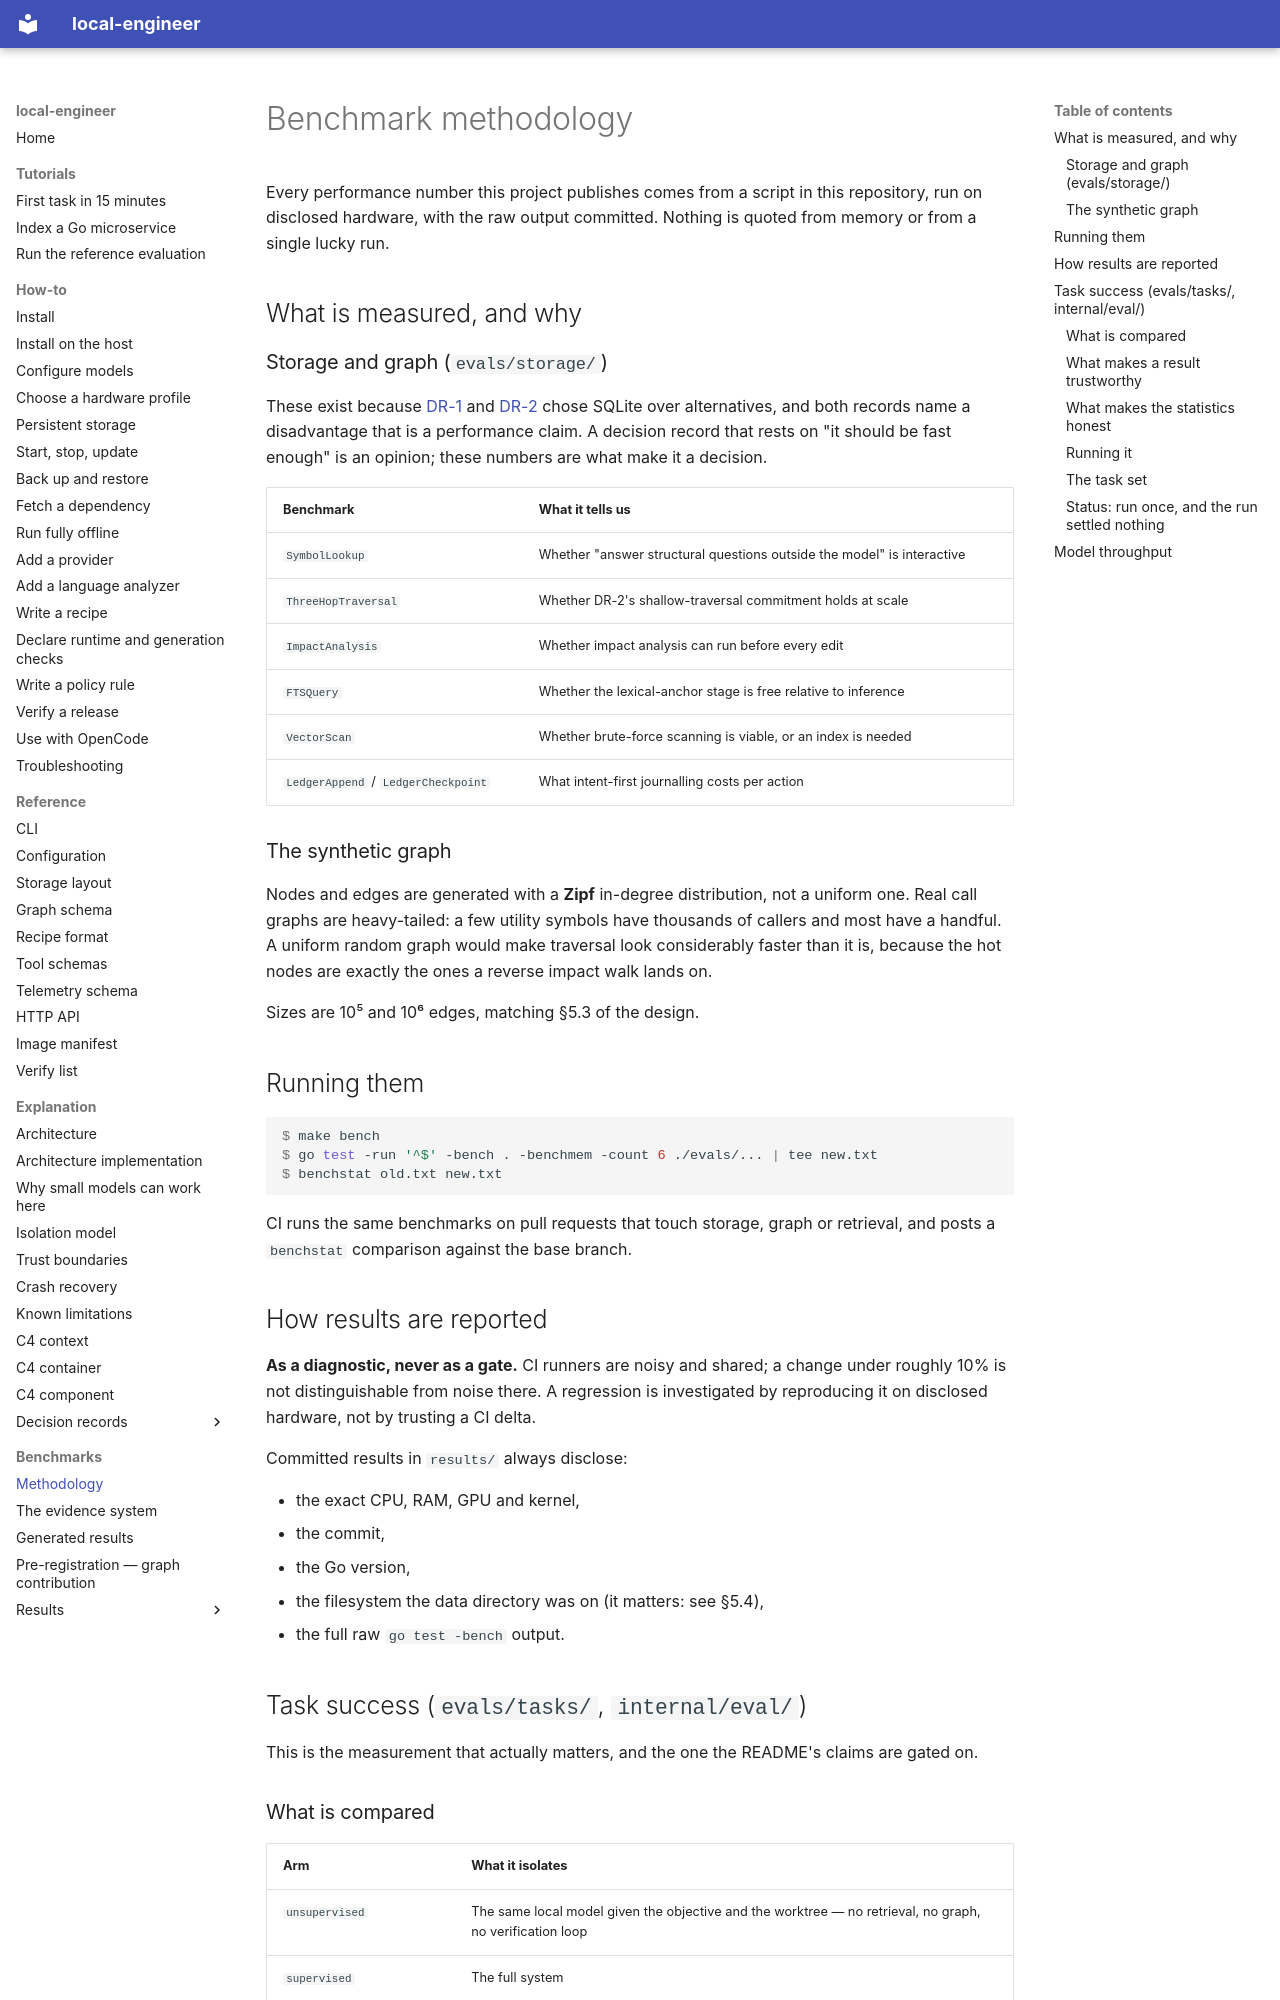

repository: akynte/local-engineer · page: benchmarks/METHODOLOGY/index.html · generator: mkdocs

# Benchmark methodology

Every performance number this project publishes comes from a script in this
repository, run on disclosed hardware, with the raw output committed. Nothing
is quoted from memory or from a single lucky run.

## What is measured, and why

### Storage and graph (`evals/storage/`)

These exist because [DR-1](../adr/0001-single-container-sqlite.md) and
[DR-2](../adr/0002-graph-in-sqlite.md) chose SQLite over alternatives, and both
records name a disadvantage that is a performance claim. A decision record that
rests on "it should be fast enough" is an opinion; these numbers are what make
it a decision.

| Benchmark | What it tells us |
|---|---|
| `SymbolLookup` | Whether "answer structural questions outside the model" is interactive |
| `ThreeHopTraversal` | Whether DR-2's shallow-traversal commitment holds at scale |
| `ImpactAnalysis` | Whether impact analysis can run before every edit |
| `FTSQuery` | Whether the lexical-anchor stage is free relative to inference |
| `VectorScan` | Whether brute-force scanning is viable, or an index is needed |
| `LedgerAppend` / `LedgerCheckpoint` | What intent-first journalling costs per action |

### The synthetic graph

Nodes and edges are generated with a **Zipf** in-degree distribution, not a
uniform one. Real call graphs are heavy-tailed: a few utility symbols have
thousands of callers and most have a handful. A uniform random graph would make
traversal look considerably faster than it is, because the hot nodes are
exactly the ones a reverse impact walk lands on.

Sizes are 10⁵ and 10⁶ edges, matching §5.3 of the design.

## Running them

```console
$ make bench
$ go test -run '^$' -bench . -benchmem -count 6 ./evals/... | tee new.txt
$ benchstat old.txt new.txt
```

CI runs the same benchmarks on pull requests that touch storage, graph or
retrieval, and posts a `benchstat` comparison against the base branch.

## How results are reported

**As a diagnostic, never as a gate.** CI runners are noisy and shared; a
change under roughly 10% is not distinguishable from noise there. A regression
is investigated by reproducing it on disclosed hardware, not by trusting a CI
delta.

Committed results in `results/` always disclose:

- the exact CPU, RAM, GPU and kernel,
- the commit,
- the Go version,
- the filesystem the data directory was on (it matters: see §5.4),
- the full raw `go test -bench` output.

## Task success (`evals/tasks/`, `internal/eval/`)

This is the measurement that actually matters, and the one the README's claims
are gated on.

### What is compared

| Arm | What it isolates |
|---|---|
| `unsupervised` | The same local model given the objective and the worktree — no retrieval, no graph, no verification loop |
| `supervised` | The full system |
| `supervised-no-graph` | The full system with graph expansion and impact analysis off, lexical retrieval left on |
| `supervised-no-verification` | The full system with the compiler-and-test correction loop off |
| `frontier` | A hosted model through the same pipeline, to calibrate task difficulty |

`le eval arms` prints these with the question each pairing answers.

**`unsupervised` is the comparison this project is judged on.** If the
supervised system is not clearly better than the same model driven directly,
the harness is not earning its complexity, and no result against a frontier
agent changes that.

The two ablation arms exist because §3.1 requires measuring the graph's
contribution "with an ablation, not by assumption". An ablation that leaves the
ablated component partly running measures nothing, so the arms differ
structurally — a different retriever, a different recipe set — rather than by a
flag the pipeline might ignore.
